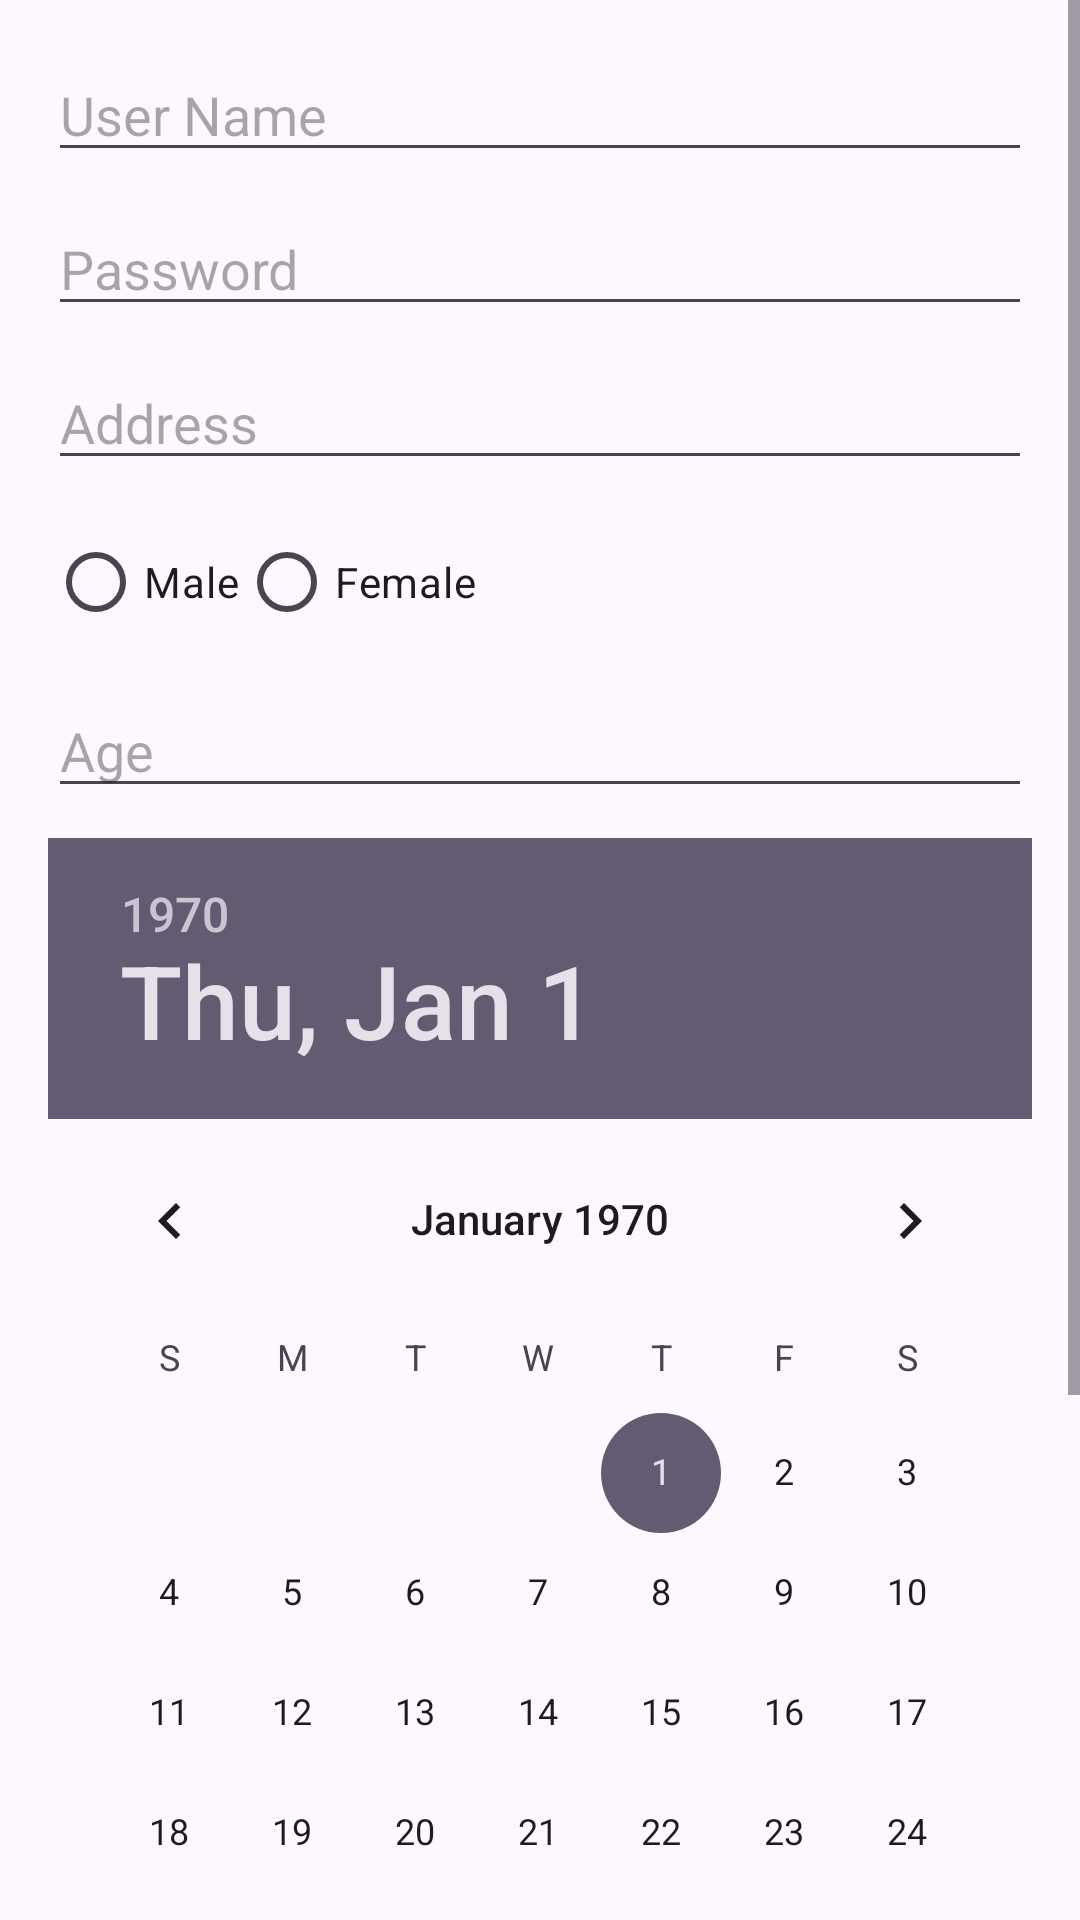

Produce the Android XML layout that renders to this screen, including the resource entries it uses.
<!-- AndroidManifest.xml: application theme Theme.NMC -->
<!-- res/layout/user_input_box.xml -->
<?xml version="1.0" encoding="utf-8"?>
<ScrollView xmlns:android="http://schemas.android.com/apk/res/android"
            android:layout_width="match_parent"
            android:layout_height="match_parent">

    <LinearLayout
            android:layout_width="match_parent"
            android:layout_height="wrap_content"
            android:orientation="vertical"
            android:padding="16dp">

        
        <EditText
                android:id="@+id/input_name"
                android:layout_width="match_parent"
                android:layout_height="wrap_content"
                android:hint="User Name"
                android:inputType="textPersonName"
                android:layout_marginBottom="10dp"/>

        
        <EditText
                android:id="@+id/input_password"
                android:layout_width="match_parent"
                android:layout_height="wrap_content"
                android:hint="Password"
                android:inputType="textPassword"
                android:layout_marginBottom="10dp"/>

        
        <EditText
                android:id="@+id/input_address"
                android:layout_width="match_parent"
                android:layout_height="wrap_content"
                android:hint="Address"
                android:inputType="textPostalAddress"
                android:layout_marginBottom="10dp"/>

        
        <RadioGroup
                android:id="@+id/radio_gender"
                android:layout_width="match_parent"
                android:layout_height="wrap_content"
                android:orientation="horizontal"
                android:layout_marginBottom="10dp">

            <RadioButton
                    android:id="@+id/radio_male"
                    android:layout_width="wrap_content"
                    android:layout_height="wrap_content"
                    android:text="Male"/>

            <RadioButton
                    android:id="@+id/radio_female"
                    android:layout_width="wrap_content"
                    android:layout_height="wrap_content"
                    android:text="Female"/>
        </RadioGroup>

        
        <EditText
                android:id="@+id/input_age"
                android:layout_width="match_parent"
                android:layout_height="wrap_content"
                android:hint="Age"
                android:inputType="number"
                android:layout_marginBottom="10dp"/>

        
        <DatePicker
                android:id="@+id/date_picker"
                android:layout_width="match_parent"
                android:layout_height="wrap_content"
                android:layout_marginBottom="10dp"/>

        
        <Spinner
                android:id="@+id/spinner_state"
                android:layout_width="match_parent"
                android:layout_height="wrap_content"
                android:layout_marginBottom="10dp"/>

        
        <Button
                android:id="@+id/submit_button"
                android:layout_width="wrap_content"
                android:layout_height="wrap_content"
                android:text="Submit"
                android:layout_marginTop="20dp"/>

        
        <TextView
                android:id="@+id/display_data"
                android:layout_width="match_parent"
                android:layout_height="wrap_content"
                android:text=""
                android:textSize="16sp"
                android:layout_marginTop="20dp"/>
    </LinearLayout>
</ScrollView>
<!-- resources referenced by this layout -->
<resources>
  <style name="Theme.NMC" parent="Base.Theme.NMC" />
  <style name="Base.Theme.NMC" parent="Theme.Material3.DayNight.NoActionBar">
          
          
      </style>
</resources>
